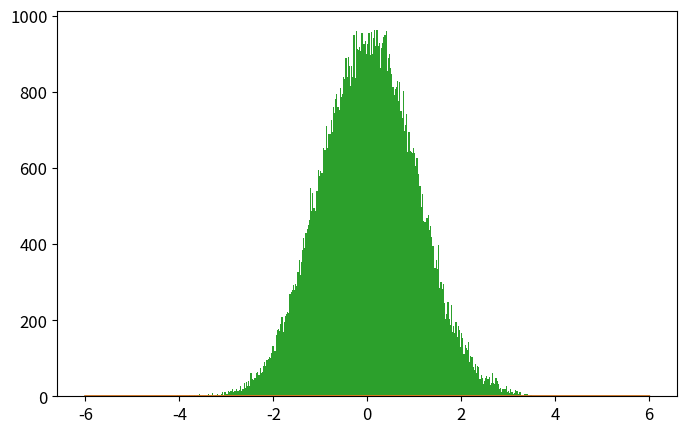

Write the Python code that produced this figure. (Note: this script raises an exception after producing the figure.)
import numpy as np
import matplotlib.pyplot as plt
from time import time

def psi_0_1(x_limit = 8, N_points_x = 201):  #creates first two energy eigenfunctions
    delta = x_limit/(N_points_x-1)
    grid_x = [i*delta for i in range(-int((N_points_x-1)/2),int((N_points_x-1)/2 + 1))]
    psi = {}
    for x in grid_x:
        psi[x] = [np.exp(-x**2/2.) * np.pi**(-0.25)]
        psi[x].append(2**0.5 * x * psi[x][0])
    return psi, grid_x

def add_energy_level(psi):            #adds new energy eigenfunction to psi
    n = len(psi[0.0])
    for x in psi.keys():
        psi[x].append((2./n)**0.5 * x * psi[x][n-1] - 
                            ((n-1)/n)**0.5 * psi[x][n-2])
    return psi

def add_x_value(psi,x):  #adds new x value to psi
    psi[x] = [np.exp(-x**2/2.) * np.pi**(-0.25)]
    psi[x].append(2**0.5 * x * psi[x][0])
    n_max = len(psi[0.0])-1
    for n in range(2,n_max+1):
                psi[x].append((2./n)**0.5 * x * psi[x][n-1] - 
                                    ((n-1)/n)**0.5 * psi[x][n-2])
    return psi

def canonical_ensemble_prob(delta_E,beta):     #canonical ensemble probability factor in metropolis algorithm
    return np.exp(-beta * delta_E)

def metropolis_finite_temp(x0=0.0, delta_x=0.5, N=int(1e3), prob_sampling=[psi_0_1,canonical_ensemble_prob], beta=0.2):
    x_hist = [ x0 ]       #histogram for positions
    n_hist = [ 0 ]        #histogram for energy levels
    for k in range(N):
        ##### Spatial monte carlo P(x -> x') #####
        x_new = x_hist[-1] + np.random.uniform(-delta_x,delta_x)
        try:   #check if position x_new is part of the wavefunction dictionary (psi)
            prob_sampling[0][x_new][0]
        except:
            prob_sampling[0] = add_x_value(prob_sampling[0],x_new)
        acceptance_prob_1 = ( prob_sampling[0][x_new][n_hist[-1]] / prob_sampling[0][x_hist[-1]][n_hist[-1]] )**2
        if np.random.uniform() < min(1,acceptance_prob_1):
            x_hist.append(x_new)
        else:
            x_hist.append(x_hist[-1])
        
        ##### Energy level monte carlo P(n -> n') #####
        n_new = n_hist[-1] + np.random.choice([1,-1])   #propose new n
        if n_new < 0: #check if n_new is negative
            n_hist.append(n_hist[-1])
        else:
            current_n_max = len(prob_sampling[0][0])-1    #current maximum energy level in wavefunction
            if n_new > current_n_max:  #check if n_new is greater than maximum energy level in wavefunction, if true, add new energy level. 
                prob_sampling[0] = add_energy_level(prob_sampling[0])
            ##### Monte Carlo section:
            acceptance_prob_2 = ( prob_sampling[0][x_hist[-1]][n_new] / prob_sampling[0][x_hist[-1]][n_hist[-1]] )**2 * \
                                prob_sampling[1]( n_new-n_hist[-1],  beta)
            if np.random.uniform() < min(1,acceptance_prob_2):
                n_hist.append(n_new)
            else:
                n_hist.append(n_hist[-1])
    return x_hist, n_hist, prob_sampling[0]

def C_QHO_canonical_ensemble(x,beta):
    return (beta/(2.*np.pi))**0.5 * np.exp(-x**2*beta / 2.)

def Q_QHO_canonical_ensemble(x,beta):
    return (np.tanh(beta/2.)/np.pi)**0.5 * np.exp(- x**2 * np.tanh(beta/2.))

x_limit = 5.
N_points_x = 51    # small odd number!!!

x0 = 0.0
delta_x = 0.5 
N_metropolis = int(1e5)
beta = 1
psi, grid_x = psi_0_1(x_limit,N_points_x)   # Creates first two energy levels and stores them into dictionary psi[x][n]
prob_sampling = [psi,canonical_ensemble_prob]

###### Call metropolis algorithm
t_0 = time()
x_hist, n_hist, psi_final = metropolis_finite_temp(x0=x0, delta_x=delta_x, 
                                                    N=N_metropolis, prob_sampling=prob_sampling, beta=beta)
t_1 = time()
print('Metropolis algorithm: %.3f seconds for %.0E iterations'%(t_1-t_0,N_metropolis))

x_limit_plot = 6
x_plot = np.linspace(-x_limit_plot,x_limit_plot,200)

plt.rcParams.update({'font.size':12})
plt.figure(figsize=(8,5))
plt.plot(x_plot,C_QHO_canonical_ensemble(x_plot,beta),
            label=u'Classical theoretical\nprobability density')
plt.plot(x_plot,Q_QHO_canonical_ensemble(x_plot,beta),
            label=u'Quantum theoretical\nprobability density')
plt.hist(x_hist,bins=int(N_metropolis**0.5),normed=True,
            label='Algoritmo Metrópolis\ncon %.0E iteraciones'%(N_metropolis))
plt.xlim(-x_limit_plot,x_limit_plot)
plt.xlabel(u'$x$')
plt.ylabel(u'$\pi(x)$')
plt.title(u'$\\beta = %.2f$'%(beta))
plt.legend()
plt.savefig('QHO_finite_temp_beta_%.2f.eps'%(beta))
plt.show()

plt.plot()
plt.hist(n_hist,normed=True,bins=len(psi_final[0]))
plt.show()

###### Check if all functions are working properly 
for i in range(10):
    psi = add_energy_level(psi)             #Check if add_energy_level() is working properly
    grid_x.append(grid_x[-1] + x_limit/(N_points_x-1))       
    psi = add_x_value(psi,grid_x[-1])       #Check if add_x_value() is working properly

plt.rcParams.update({'font.size':12})
plt.figure(figsize=(8,5))
n_max = len(psi[0])-1
if n_max <= 5:
    True
else:
    n_max = 5
for n in range(n_max+1):
    psi_x_n = np.array([psi[x][n] for x in grid_x])
    plt.plot(grid_x, psi_x_n,label = u'$n = %d$'%n)
plt.xlabel(u'$x$')
plt.ylabel(u'QHO autofunciones de energía: $\psi_n(x)$')
plt.legend()
plt.show()
plt.close()